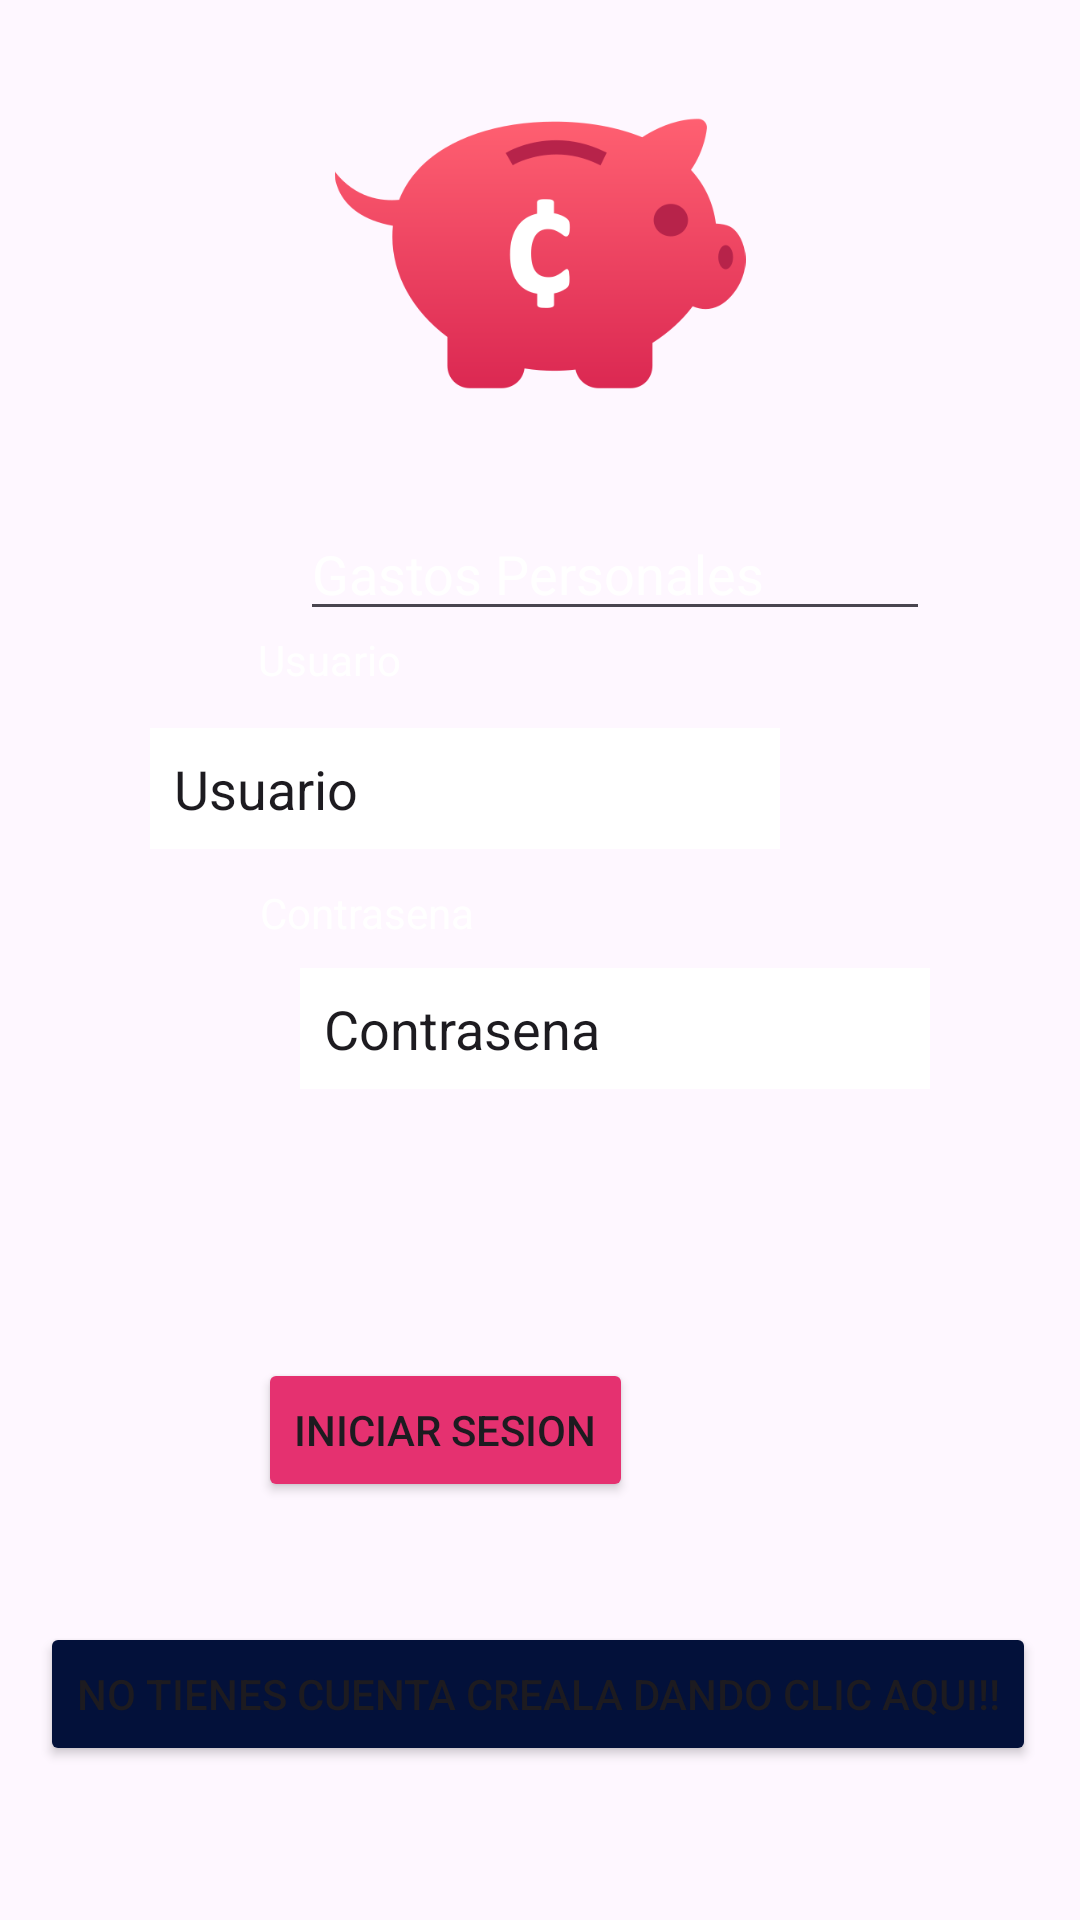

Android layout source for this screen:
<!-- AndroidManifest.xml: application theme Theme.GastosPersonales -->
<!-- res/layout/activity_login.xml -->
<?xml version="1.0" encoding="utf-8"?>
<androidx.constraintlayout.widget.ConstraintLayout xmlns:android="http://schemas.android.com/apk/res/android"
    xmlns:app="http://schemas.android.com/apk/res-auto"
    xmlns:tools="http://schemas.android.com/tools"
    android:layout_width="match_parent"
    android:layout_height="match_parent"
    tools:context=".ui.login.login"
    tools:background="#03113A">

    

    
    <androidx.constraintlayout.widget.ConstraintLayout
        android:id="@+id/imageContainer"
        android:layout_width="0dp"
        android:layout_height="0dp"
        android:padding="16dp"
        app:layout_constraintBottom_toTopOf="@id/editTextText2"
        app:layout_constraintEnd_toEndOf="parent"
        app:layout_constraintHorizontal_bias="0.0"
        app:layout_constraintStart_toStartOf="parent"
        app:layout_constraintTop_toTopOf="parent"
        app:layout_constraintVertical_bias="0.0">

        <ImageView
            android:id="@+id/imageView"
            android:layout_width="match_parent"
            android:layout_height="match_parent"
            android:scaleType="fitCenter"
            android:src="@drawable/cedi"
            app:layout_constraintBottom_toBottomOf="parent"
            app:layout_constraintEnd_toEndOf="parent"
            app:layout_constraintStart_toStartOf="parent"
            app:layout_constraintTop_toTopOf="parent" />

    </androidx.constraintlayout.widget.ConstraintLayout>

    <EditText
        android:id="@+id/editTextText2"
        android:layout_width="wrap_content"
        android:layout_height="wrap_content"
        android:layout_marginStart="100dp"
        android:layout_marginEnd="100dp"
        android:ems="10"
        android:inputType="text"
        android:text="Gastos Personales"
        android:textColor="@color/white"
        android:textFontWeight="@android:integer/config_longAnimTime"
        app:layout_constraintBottom_toTopOf="@+id/textView"
        app:layout_constraintEnd_toEndOf="parent"
        app:layout_constraintHorizontal_bias="0.0"
        app:layout_constraintStart_toStartOf="parent"
        app:layout_constraintTop_toTopOf="parent"
        app:layout_constraintVertical_bias="1.0" />

    <EditText
        android:id="@+id/editTextText3"
        android:layout_width="wrap_content"
        android:layout_height="wrap_content"
        android:layout_marginStart="100dp"
        android:layout_marginEnd="100dp"
        android:background="@color/white"
        android:ems="10"
        android:inputType="text"
        android:padding="8dp"
        android:text="Usuario"
        app:layout_constraintBottom_toTopOf="@+id/editTextText4"
        app:layout_constraintEnd_toEndOf="parent"
        app:layout_constraintHorizontal_bias="1.0"
        app:layout_constraintStart_toStartOf="parent"
        app:layout_constraintTop_toTopOf="parent"
        app:layout_constraintVertical_bias="0.86" />

    <EditText
        android:id="@+id/editTextText4"
        android:layout_width="wrap_content"
        android:layout_height="wrap_content"
        android:layout_marginStart="100dp"
        android:layout_marginEnd="100dp"
        android:background="@color/white"
        android:ems="10"
        android:inputType="text"
        android:padding="8dp"
        android:text="Contrasena"
        app:layout_constraintBottom_toBottomOf="parent"
        app:layout_constraintEnd_toEndOf="parent"
        app:layout_constraintHorizontal_bias="0.0"
        app:layout_constraintStart_toStartOf="parent"
        app:layout_constraintTop_toTopOf="parent"
        app:layout_constraintVertical_bias="0.538" />

    <Button
        android:id="@+id/button"
        android:layout_width="wrap_content"
        android:layout_height="wrap_content"
        android:layout_marginStart="160dp"
        android:layout_marginEnd="161dp"
        android:backgroundTint="#E53170"
        android:text="Iniciar Sesion"
        app:layout_constraintBottom_toBottomOf="parent"
        app:layout_constraintEnd_toEndOf="parent"
        app:layout_constraintHorizontal_bias="0.863"
        app:layout_constraintStart_toStartOf="parent"
        app:layout_constraintTop_toBottomOf="@+id/editTextText4"
        app:layout_constraintVertical_bias="0.391" />

    <TextView
        android:id="@+id/textView"
        android:layout_width="wrap_content"
        android:layout_height="wrap_content"
        android:text="Usuario"
        android:textColor="@color/white"
        app:layout_constraintBottom_toTopOf="@+id/editTextText3"
        app:layout_constraintEnd_toEndOf="parent"
        app:layout_constraintHorizontal_bias="0.275"
        app:layout_constraintStart_toStartOf="parent"
        app:layout_constraintTop_toTopOf="parent"
        app:layout_constraintVertical_bias="0.941" />

    <TextView
        android:id="@+id/textView2"
        android:layout_width="wrap_content"
        android:layout_height="wrap_content"
        android:layout_marginBottom="9dp"
        android:text="Contrasena"
        android:textColor="@color/white"
        app:layout_constraintBottom_toTopOf="@+id/editTextText4"
        app:layout_constraintEnd_toEndOf="parent"
        app:layout_constraintHorizontal_bias="0.3"
        app:layout_constraintStart_toStartOf="parent"
        app:layout_constraintTop_toBottomOf="@+id/editTextText3"
        app:layout_constraintVertical_bias="1.0" />

    <Button
        android:id="@+id/button2"
        android:layout_width="wrap_content"
        android:layout_height="wrap_content"
        android:layout_marginStart="100dp"
        android:layout_marginTop="40dp"
        android:layout_marginEnd="100dp"
        android:backgroundTint="#03113A"
        android:text="No tienes cuenta creala dando clic aqui!!"
        app:layout_constraintBottom_toBottomOf="parent"
        app:layout_constraintEnd_toEndOf="parent"
        app:layout_constraintHorizontal_bias="0.505"
        app:layout_constraintStart_toStartOf="parent"
        app:layout_constraintTop_toBottomOf="@+id/button"
        app:layout_constraintVertical_bias="0.0" />
</androidx.constraintlayout.widget.ConstraintLayout>
<!-- resources referenced by this layout -->
<resources>
  <color name="white">#FFFFFFFF</color>
  <!-- drawable cedi: png bitmap (drawable, 18051 bytes) -->
  <style name="Theme.GastosPersonales" parent="Base.Theme.GastosPersonales" />
  <style name="Base.Theme.GastosPersonales" parent="Theme.Material3.DayNight.NoActionBar">
          
          
      </style>
</resources>
